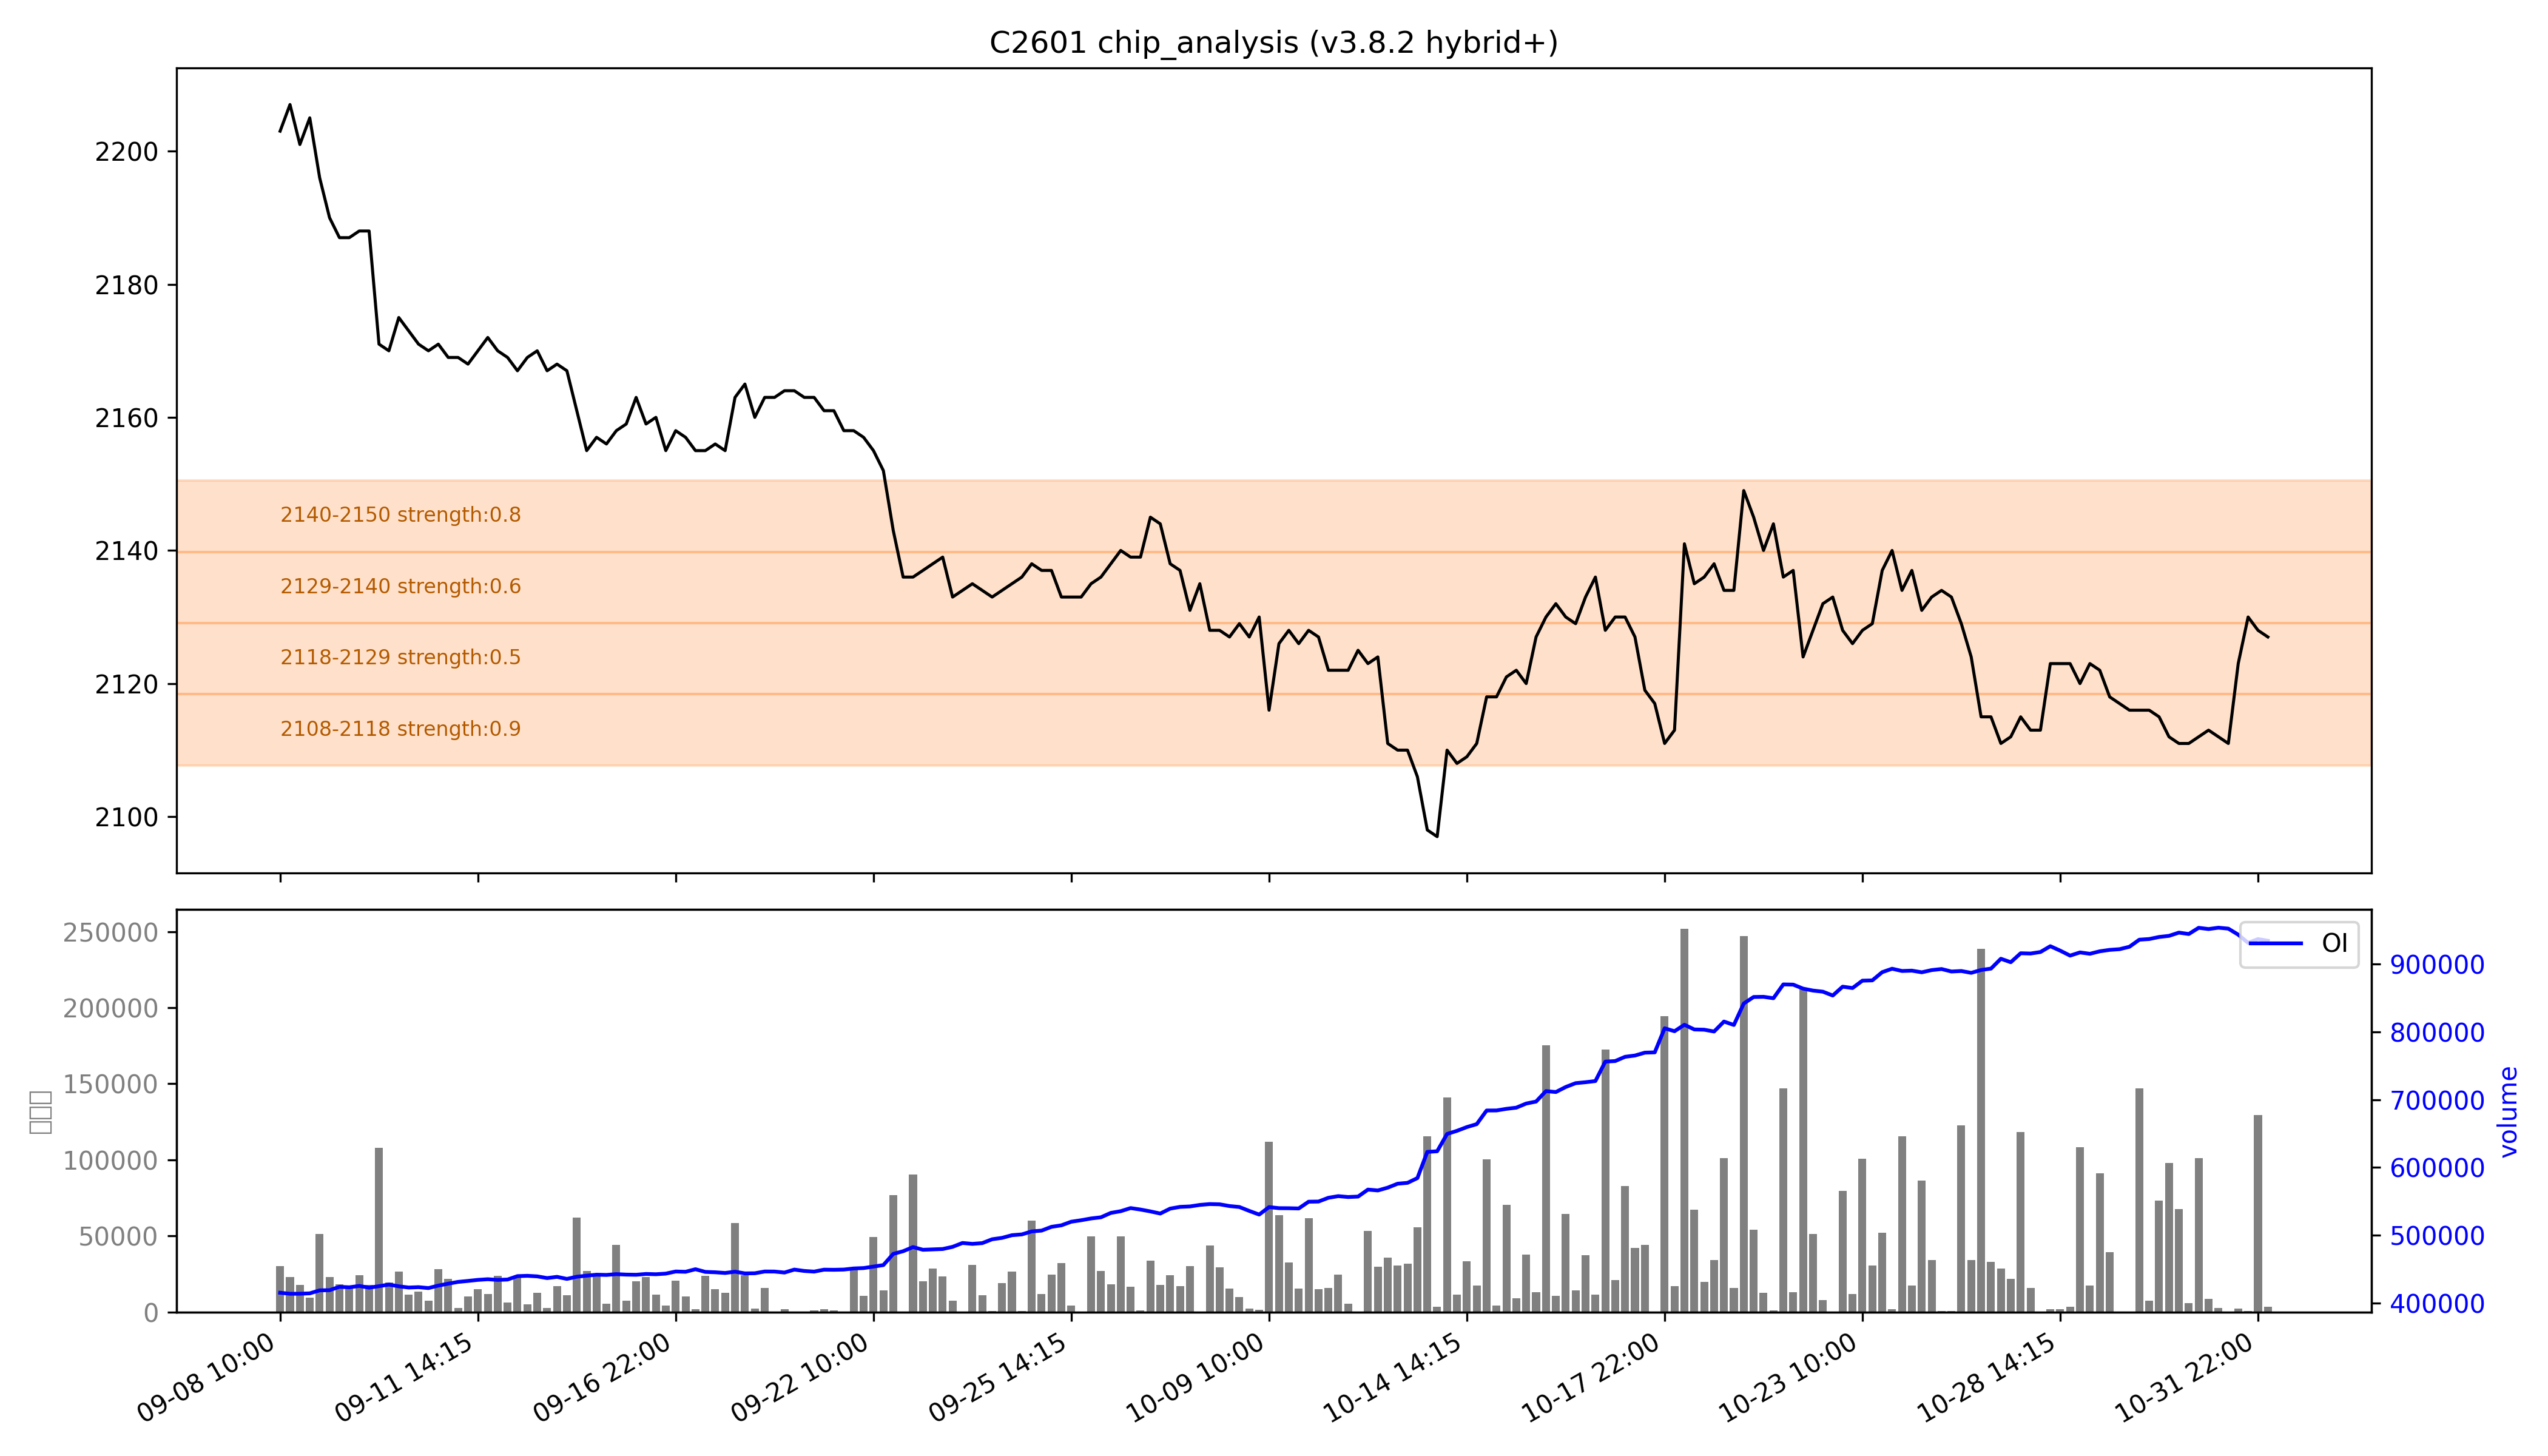

The file beside this chart, header and first rows:
low, high, recent_strength, all_strength, avg_strength, persistent, zone_type
2108, 2118, 0.8, 强：1.0, 强：0.9, False, 短期区
2118, 2129, 0.5, 0.6, 0.5, False, 短期区
2129, 2140, 0.5, 0.6, 0.6, False, 短期区
2140, 2150, 强：1.0, 0.5, 0.8, False, 短期区
